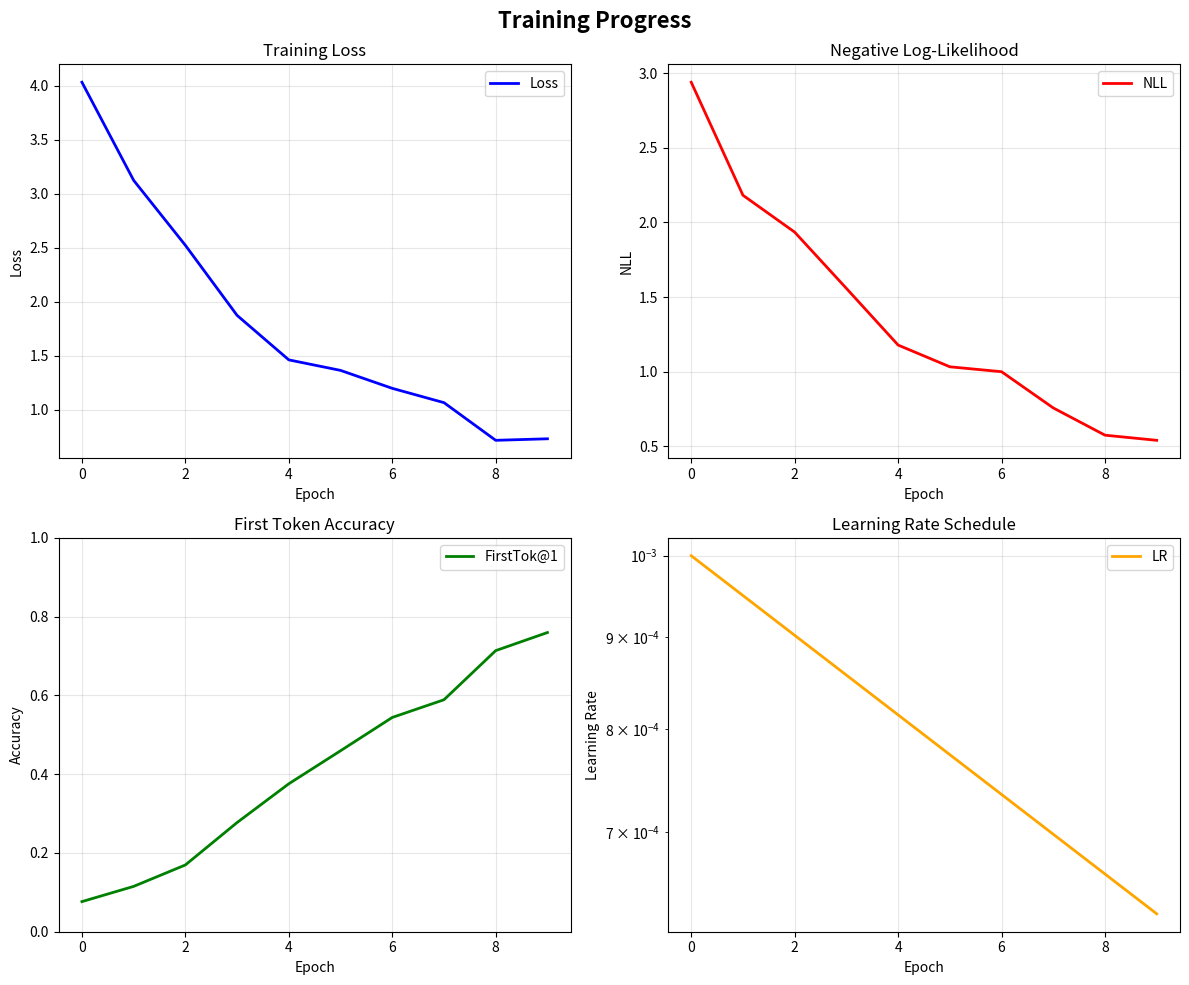
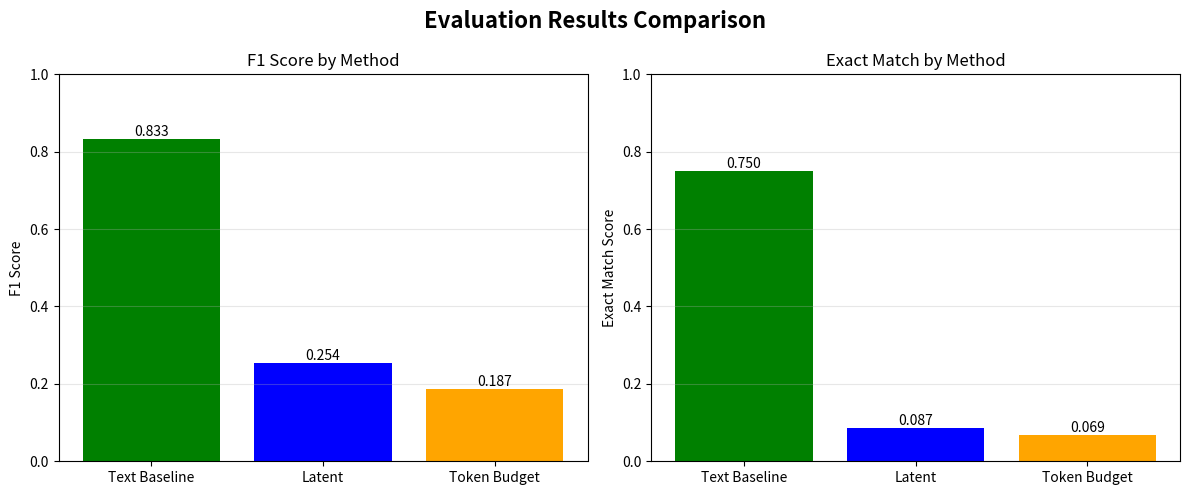
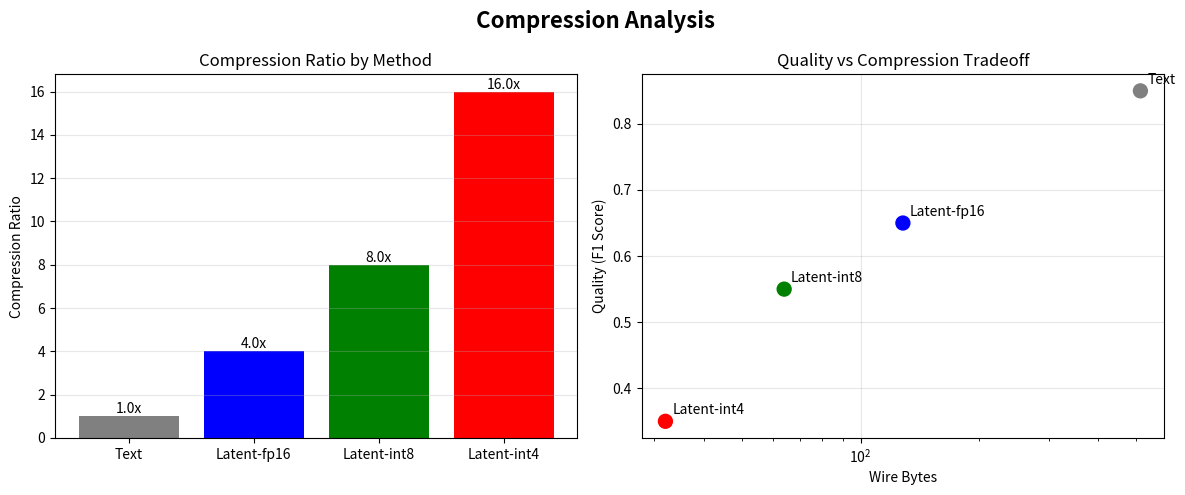
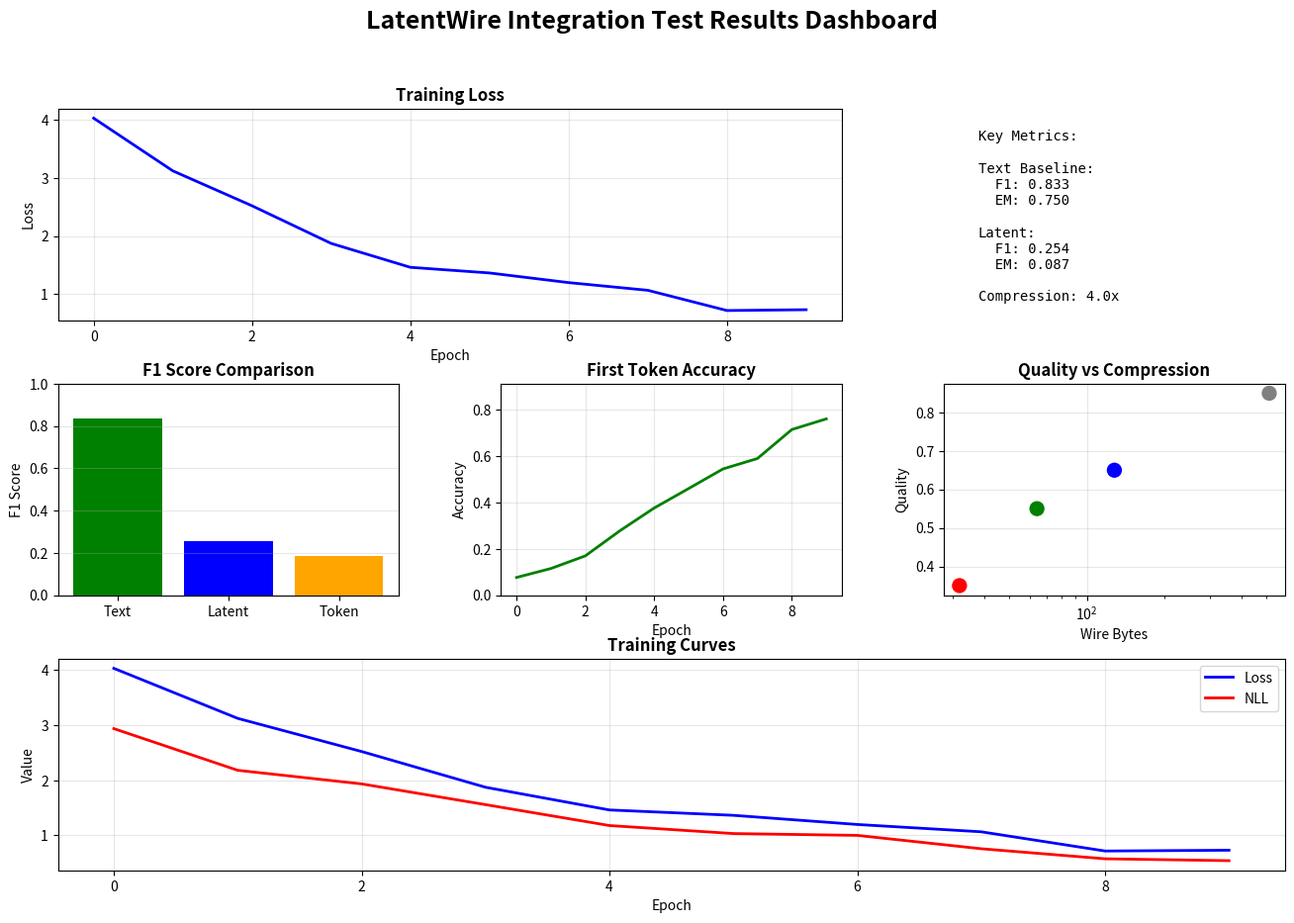

Here is the Python script that generated these plots, in order:
#!/usr/bin/env python3
"""
Test script for visualization pipeline components.
Generates sample data and creates plots to verify visualization works.
"""

import json
import sys
from pathlib import Path
import numpy as np
import matplotlib.pyplot as plt
import matplotlib
matplotlib.use('Agg')  # Non-interactive backend for server environments

def generate_sample_results(output_dir: Path):
    """Generate sample results data for testing visualization."""

    # Sample training metrics over time
    epochs = 10
    steps_per_epoch = 50

    training_metrics = {
        'epochs': list(range(epochs)),
        'steps': list(range(epochs * steps_per_epoch)),
        'loss': [3.5 * np.exp(-0.3 * i) + 0.5 + 0.1 * np.random.randn() for i in range(epochs)],
        'nll': [2.5 * np.exp(-0.25 * i) + 0.3 + 0.08 * np.random.randn() for i in range(epochs)],
        'first_token_acc': [0.05 + 0.08 * i + 0.02 * np.random.randn() for i in range(epochs)],
        'learning_rate': [1e-3 * (0.95 ** i) for i in range(epochs)]
    }

    # Sample evaluation results
    eval_results = {
        'llama': {
            'text_baseline': {
                'f1': 0.823 + 0.02 * np.random.randn(),
                'em': 0.756 + 0.02 * np.random.randn(),
                'nll': 1.234,
                'first_token_acc': 0.912
            },
            'latent': {
                'f1': 0.156 + 0.05 * np.random.randn(),
                'em': 0.089 + 0.03 * np.random.randn(),
                'nll': 3.456,
                'first_token_acc': 0.234
            },
            'token_budget': {
                'f1': 0.234 + 0.04 * np.random.randn(),
                'em': 0.156 + 0.04 * np.random.randn(),
                'nll': 2.890,
                'first_token_acc': 0.345
            }
        }
    }

    # Compression results
    compression_results = {
        'methods': ['Text', 'Latent-fp16', 'Latent-int8', 'Latent-int4'],
        'bytes': [512, 128, 64, 32],
        'quality': [0.85, 0.65, 0.55, 0.35]
    }

    # Save sample data
    (output_dir / 'training_metrics.json').write_text(json.dumps(training_metrics, indent=2))
    (output_dir / 'eval_results.json').write_text(json.dumps(eval_results, indent=2))
    (output_dir / 'compression_results.json').write_text(json.dumps(compression_results, indent=2))

    return training_metrics, eval_results, compression_results


def create_training_plots(metrics, output_dir: Path):
    """Create training progress plots."""

    fig, axes = plt.subplots(2, 2, figsize=(12, 10))
    fig.suptitle('Training Progress', fontsize=16, fontweight='bold')

    # Loss plot
    ax = axes[0, 0]
    ax.plot(metrics['epochs'], metrics['loss'], 'b-', linewidth=2, label='Loss')
    ax.set_xlabel('Epoch')
    ax.set_ylabel('Loss')
    ax.set_title('Training Loss')
    ax.grid(True, alpha=0.3)
    ax.legend()

    # NLL plot
    ax = axes[0, 1]
    ax.plot(metrics['epochs'], metrics['nll'], 'r-', linewidth=2, label='NLL')
    ax.set_xlabel('Epoch')
    ax.set_ylabel('NLL')
    ax.set_title('Negative Log-Likelihood')
    ax.grid(True, alpha=0.3)
    ax.legend()

    # First token accuracy
    ax = axes[1, 0]
    ax.plot(metrics['epochs'], metrics['first_token_acc'], 'g-', linewidth=2, label='FirstTok@1')
    ax.set_xlabel('Epoch')
    ax.set_ylabel('Accuracy')
    ax.set_title('First Token Accuracy')
    ax.grid(True, alpha=0.3)
    ax.set_ylim([0, 1])
    ax.legend()

    # Learning rate
    ax = axes[1, 1]
    ax.semilogy(metrics['epochs'], metrics['learning_rate'], 'orange', linewidth=2, label='LR')
    ax.set_xlabel('Epoch')
    ax.set_ylabel('Learning Rate')
    ax.set_title('Learning Rate Schedule')
    ax.grid(True, alpha=0.3)
    ax.legend()

    plt.tight_layout()
    plot_path = output_dir / 'training_progress.png'
    plt.savefig(plot_path, dpi=150, bbox_inches='tight')
    plt.close()

    print(f"✓ Created training plot: {plot_path}")
    return plot_path


def create_evaluation_plots(results, output_dir: Path):
    """Create evaluation comparison plots."""

    # Extract data for plotting
    methods = ['Text Baseline', 'Latent', 'Token Budget']
    model_results = results.get('llama', {})

    f1_scores = [
        model_results.get('text_baseline', {}).get('f1', 0),
        model_results.get('latent', {}).get('f1', 0),
        model_results.get('token_budget', {}).get('f1', 0)
    ]

    em_scores = [
        model_results.get('text_baseline', {}).get('em', 0),
        model_results.get('latent', {}).get('em', 0),
        model_results.get('token_budget', {}).get('em', 0)
    ]

    # Create comparison plot
    fig, axes = plt.subplots(1, 2, figsize=(12, 5))
    fig.suptitle('Evaluation Results Comparison', fontsize=16, fontweight='bold')

    # F1 scores
    ax = axes[0]
    bars = ax.bar(methods, f1_scores, color=['green', 'blue', 'orange'])
    ax.set_ylabel('F1 Score')
    ax.set_title('F1 Score by Method')
    ax.set_ylim([0, 1])
    ax.grid(True, alpha=0.3, axis='y')

    # Add value labels on bars
    for bar, score in zip(bars, f1_scores):
        height = bar.get_height()
        ax.text(bar.get_x() + bar.get_width()/2., height,
                f'{score:.3f}', ha='center', va='bottom')

    # EM scores
    ax = axes[1]
    bars = ax.bar(methods, em_scores, color=['green', 'blue', 'orange'])
    ax.set_ylabel('Exact Match Score')
    ax.set_title('Exact Match by Method')
    ax.set_ylim([0, 1])
    ax.grid(True, alpha=0.3, axis='y')

    # Add value labels on bars
    for bar, score in zip(bars, em_scores):
        height = bar.get_height()
        ax.text(bar.get_x() + bar.get_width()/2., height,
                f'{score:.3f}', ha='center', va='bottom')

    plt.tight_layout()
    plot_path = output_dir / 'evaluation_comparison.png'
    plt.savefig(plot_path, dpi=150, bbox_inches='tight')
    plt.close()

    print(f"✓ Created evaluation plot: {plot_path}")
    return plot_path


def create_compression_plots(compression, output_dir: Path):
    """Create compression analysis plots."""

    fig, axes = plt.subplots(1, 2, figsize=(12, 5))
    fig.suptitle('Compression Analysis', fontsize=16, fontweight='bold')

    methods = compression['methods']
    bytes_data = compression['bytes']
    quality = compression['quality']

    # Compression ratio plot
    ax = axes[0]
    compression_ratios = [bytes_data[0] / b for b in bytes_data]
    bars = ax.bar(methods, compression_ratios, color=['gray', 'blue', 'green', 'red'])
    ax.set_ylabel('Compression Ratio')
    ax.set_title('Compression Ratio by Method')
    ax.grid(True, alpha=0.3, axis='y')

    for bar, ratio in zip(bars, compression_ratios):
        height = bar.get_height()
        ax.text(bar.get_x() + bar.get_width()/2., height,
                f'{ratio:.1f}x', ha='center', va='bottom')

    # Quality vs Compression tradeoff
    ax = axes[1]
    ax.scatter(bytes_data, quality, s=100, c=['gray', 'blue', 'green', 'red'])
    for i, method in enumerate(methods):
        ax.annotate(method, (bytes_data[i], quality[i]),
                   xytext=(5, 5), textcoords='offset points')

    ax.set_xlabel('Wire Bytes')
    ax.set_ylabel('Quality (F1 Score)')
    ax.set_title('Quality vs Compression Tradeoff')
    ax.grid(True, alpha=0.3)
    ax.set_xscale('log')

    plt.tight_layout()
    plot_path = output_dir / 'compression_analysis.png'
    plt.savefig(plot_path, dpi=150, bbox_inches='tight')
    plt.close()

    print(f"✓ Created compression plot: {plot_path}")
    return plot_path


def create_summary_dashboard(output_dir: Path):
    """Create a comprehensive summary dashboard."""

    fig = plt.figure(figsize=(16, 10))

    # Create a 3x3 grid
    gs = fig.add_gridspec(3, 3, hspace=0.3, wspace=0.3)

    # Title
    fig.suptitle('LatentWire Integration Test Results Dashboard', fontsize=18, fontweight='bold')

    # Load all data
    training = json.loads((output_dir / 'training_metrics.json').read_text())
    eval_data = json.loads((output_dir / 'eval_results.json').read_text())
    compression = json.loads((output_dir / 'compression_results.json').read_text())

    # 1. Training loss curve (top left, spans 2 columns)
    ax1 = fig.add_subplot(gs[0, :2])
    ax1.plot(training['epochs'], training['loss'], 'b-', linewidth=2)
    ax1.set_title('Training Loss', fontweight='bold')
    ax1.set_xlabel('Epoch')
    ax1.set_ylabel('Loss')
    ax1.grid(True, alpha=0.3)

    # 2. Key metrics table (top right)
    ax2 = fig.add_subplot(gs[0, 2])
    ax2.axis('off')

    llama_results = eval_data.get('llama', {})
    text_baseline = llama_results.get('text_baseline', {})
    latent_results = llama_results.get('latent', {})

    metrics_text = f"""Key Metrics:

Text Baseline:
  F1: {text_baseline.get('f1', 0):.3f}
  EM: {text_baseline.get('em', 0):.3f}

Latent:
  F1: {latent_results.get('f1', 0):.3f}
  EM: {latent_results.get('em', 0):.3f}

Compression: {compression['bytes'][0]/compression['bytes'][1]:.1f}x"""

    ax2.text(0.1, 0.9, metrics_text, transform=ax2.transAxes,
            fontsize=10, verticalalignment='top', family='monospace')

    # 3. F1 comparison bar chart (middle left)
    ax3 = fig.add_subplot(gs[1, 0])
    methods = ['Text', 'Latent', 'Token']
    f1_scores = [
        text_baseline.get('f1', 0),
        latent_results.get('f1', 0),
        llama_results.get('token_budget', {}).get('f1', 0)
    ]
    bars = ax3.bar(methods, f1_scores, color=['green', 'blue', 'orange'])
    ax3.set_title('F1 Score Comparison', fontweight='bold')
    ax3.set_ylabel('F1 Score')
    ax3.set_ylim([0, 1])
    ax3.grid(True, alpha=0.3, axis='y')

    # 4. First token accuracy over time (middle center)
    ax4 = fig.add_subplot(gs[1, 1])
    ax4.plot(training['epochs'], training['first_token_acc'], 'g-', linewidth=2)
    ax4.set_title('First Token Accuracy', fontweight='bold')
    ax4.set_xlabel('Epoch')
    ax4.set_ylabel('Accuracy')
    ax4.set_ylim([0, max(training['first_token_acc']) * 1.2])
    ax4.grid(True, alpha=0.3)

    # 5. Compression tradeoff (middle right)
    ax5 = fig.add_subplot(gs[1, 2])
    ax5.scatter(compression['bytes'], compression['quality'],
               s=100, c=['gray', 'blue', 'green', 'red'])
    ax5.set_title('Quality vs Compression', fontweight='bold')
    ax5.set_xlabel('Wire Bytes')
    ax5.set_ylabel('Quality')
    ax5.set_xscale('log')
    ax5.grid(True, alpha=0.3)

    # 6. Learning curves comparison (bottom, spans all columns)
    ax6 = fig.add_subplot(gs[2, :])
    epochs = training['epochs']
    ax6.plot(epochs, training['loss'], 'b-', label='Loss', linewidth=2)
    ax6.plot(epochs, training['nll'], 'r-', label='NLL', linewidth=2)
    ax6.set_title('Training Curves', fontweight='bold')
    ax6.set_xlabel('Epoch')
    ax6.set_ylabel('Value')
    ax6.grid(True, alpha=0.3)
    ax6.legend()

    plt.tight_layout()
    dashboard_path = output_dir / 'summary_dashboard.png'
    plt.savefig(dashboard_path, dpi=150, bbox_inches='tight')
    plt.close()

    print(f"✓ Created summary dashboard: {dashboard_path}")
    return dashboard_path


def main():
    """Main test function for visualization pipeline."""

    # Parse arguments
    output_dir = Path(sys.argv[1]) if len(sys.argv) > 1 else Path('runs/visualization_test')
    output_dir.mkdir(parents=True, exist_ok=True)

    print("=" * 60)
    print("Testing Visualization Pipeline")
    print("=" * 60)
    print(f"Output directory: {output_dir}")
    print()

    try:
        # Step 1: Generate sample data
        print("Step 1: Generating sample data...")
        training_metrics, eval_results, compression_results = generate_sample_results(output_dir)
        print("✓ Sample data generated")
        print()

        # Step 2: Create training plots
        print("Step 2: Creating training plots...")
        training_plot = create_training_plots(training_metrics, output_dir)
        print()

        # Step 3: Create evaluation plots
        print("Step 3: Creating evaluation plots...")
        eval_plot = create_evaluation_plots(eval_results, output_dir)
        print()

        # Step 4: Create compression plots
        print("Step 4: Creating compression plots...")
        compression_plot = create_compression_plots(compression_results, output_dir)
        print()

        # Step 5: Create summary dashboard
        print("Step 5: Creating summary dashboard...")
        dashboard = create_summary_dashboard(output_dir)
        print()

        # Summary
        print("=" * 60)
        print("Visualization Pipeline Test Complete!")
        print("=" * 60)
        print(f"All plots saved to: {output_dir}")
        print()
        print("Generated files:")
        for file in sorted(output_dir.glob('*.png')):
            print(f"  - {file.name}")
        for file in sorted(output_dir.glob('*.json')):
            print(f"  - {file.name}")

        return 0

    except Exception as e:
        print(f"[ERROR] Visualization test failed: {e}")
        import traceback
        traceback.print_exc()
        return 1


if __name__ == "__main__":
    sys.exit(main())
